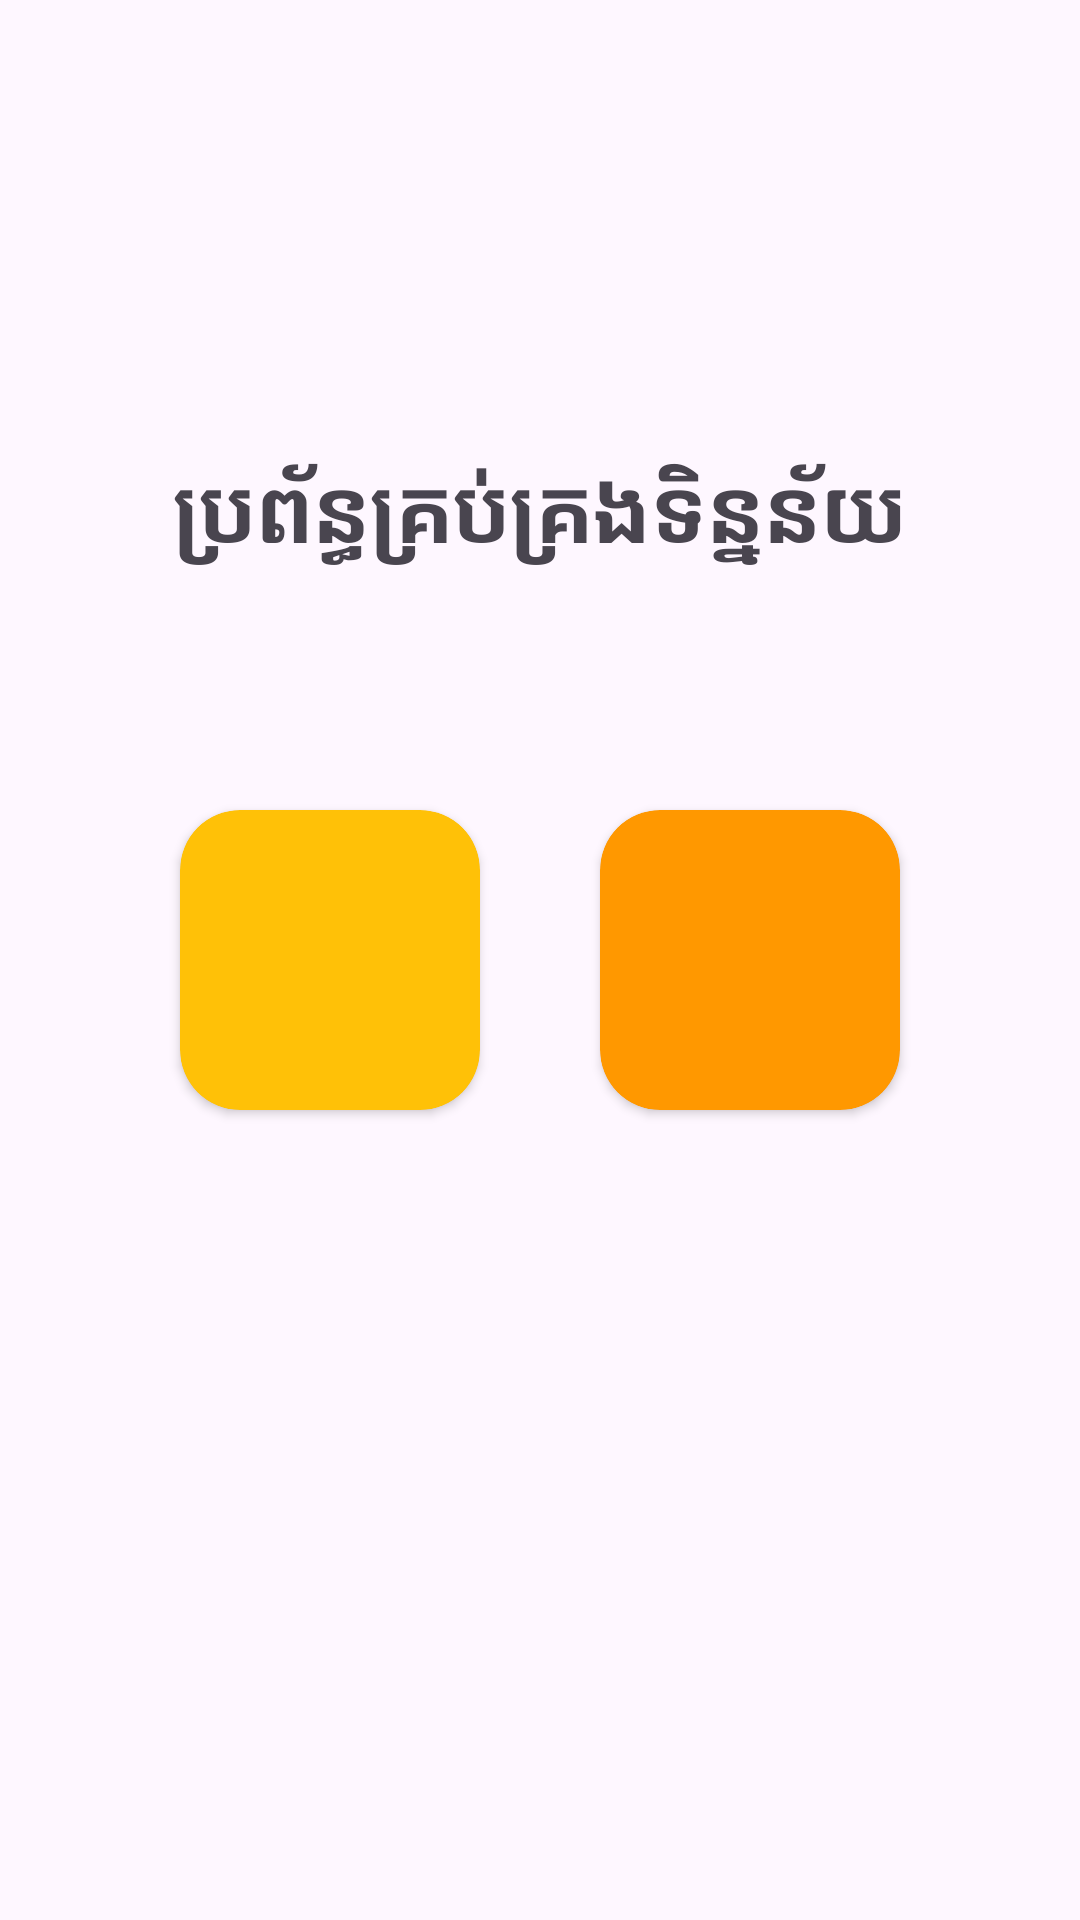

Here is an Android app screen rendered from its layout file. Give the layout XML and the strings, colors and styles it references.
<!-- AndroidManifest.xml: application theme Theme.FirebaseCrud -->
<!-- res/layout/activity_main.xml -->
<?xml version="1.0" encoding="utf-8"?>
<androidx.constraintlayout.widget.ConstraintLayout xmlns:android="http://schemas.android.com/apk/res/android"
    xmlns:app="http://schemas.android.com/apk/res-auto"
    xmlns:tools="http://schemas.android.com/tools"
    android:layout_width="match_parent"
    android:layout_height="match_parent"
    tools:context=".MainActivity">


    <TextView
        android:layout_width="match_parent"
        android:layout_height="wrap_content"
        android:text="ប្រព័ន្ធគ្រប់គ្រងទិន្នន័យ"
        android:textAlignment="center"
        android:textSize="30dp"
        android:textStyle="bold"
        app:layout_constraintBottom_toTopOf="@+id/layout"
        app:layout_constraintEnd_toEndOf="parent"
        app:layout_constraintHorizontal_bias="0.0"
        app:layout_constraintStart_toStartOf="parent"
        app:layout_constraintTop_toTopOf="parent"
        android:fontFamily="@font/ango"
        app:layout_constraintVertical_bias="0.724" />

    <LinearLayout
        android:id="@+id/layout"
        android:layout_width="match_parent"
        android:layout_height="wrap_content"
        app:layout_constraintStart_toStartOf="parent"
        app:layout_constraintEnd_toEndOf="parent"
        app:layout_constraintTop_toTopOf="parent"
        android:padding="10px"
        android:gravity="center"
        app:layout_constraintBottom_toBottomOf="parent">

        <androidx.cardview.widget.CardView
            android:layout_width="100dp"
            android:layout_height="100dp"
            app:cardCornerRadius="20dp"
            app:cardBackgroundColor="#FFC107"
            android:layout_margin="20dp">

            <ImageView
                android:id="@+id/imageButton"
                android:layout_gravity="center"
                android:layout_width="50dp"
                android:layout_height="50dp"
                android:src="@drawable/baseline_settings_system_daydream_24"
                android:tint="@color/white"/>

        </androidx.cardview.widget.CardView>

        <androidx.cardview.widget.CardView
            android:layout_width="100dp"
            android:layout_height="100dp"
            app:cardCornerRadius="20dp"
            app:cardBackgroundColor="#FF9800"
            android:layout_margin="20dp">

            <ImageView
                android:id="@+id/imageList"
                android:layout_gravity="center"
                android:layout_width="50dp"
                android:layout_height="50dp"
                android:src="@drawable/baseline_view_list_24"
                android:tint="#F4F4F0"/>

        </androidx.cardview.widget.CardView>


    </LinearLayout>

</androidx.constraintlayout.widget.ConstraintLayout>
<!-- resources referenced by this layout -->
<resources>
  <style name="Theme.FirebaseCrud" parent="Base.Theme.FirebaseCrud" />
  <style name="Base.Theme.FirebaseCrud" parent="Theme.Material3.DayNight.NoActionBar">
          
          
      </style>
  <!-- not gathered from this repository: default colours our renderer supplied (Android Studio template values) -->
  <color name="white">#FFFFFFFF</color>
</resources>
